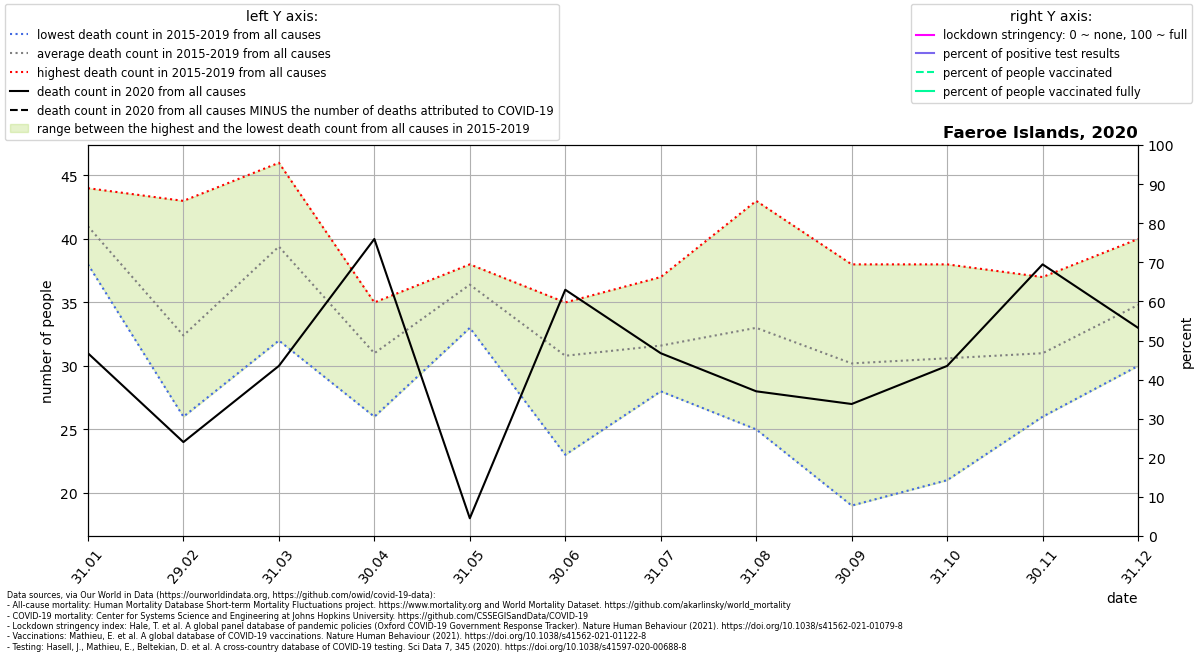

Data behind this chart, as committed beside it:
location, date, time, time_unit, deaths_2010_all_ages, deaths_2011_all_ages, deaths_2012_all_ages, deaths_2013_all_ages, deaths_2014_all_ages, deaths_2015_all_ages, deaths_2016_all_ages, deaths_2017_all_ages, deaths_2018_all_ages, deaths_2019_all_ages, deaths_2020_all_ages, deaths_2021_all_ages, new_deaths, new_cases_smoothed, new_tests_smoothed, stringency_index, people_vaccinated, people_fully_vaccinated, population, positive_test_percent
Faeroe Islands, 2020-01-31, 1, monthly, , , , , , 41.0, 44.0, 39.0, 43.0, 38.0, 31.0, 39.0, , , , , , , , 
Faeroe Islands, 2020-02-29, 2, monthly, , , , , , 29.0, 26.0, 43.0, 33.0, 31.0, 24.0, 36.0, , , , , , , , 
Faeroe Islands, 2020-03-31, 3, monthly, , , , , , 32.0, 46.0, 43.0, 35.0, 41.0, 30.0, 24.0, , , , , , , , 
Faeroe Islands, 2020-04-30, 4, monthly, , , , , , 35.0, 26.0, 35.0, 27.0, 32.0, 40.0, 40.0, , , , , , , , 
Faeroe Islands, 2020-05-31, 5, monthly, , , , , , 37.0, 36.0, 38.0, 38.0, 33.0, 18.0, 32.0, , , , , , , , 
Faeroe Islands, 2020-06-30, 6, monthly, , , , , , 35.0, 33.0, 23.0, 30.0, 33.0, 36.0, , , , , , , , , 
Faeroe Islands, 2020-07-31, 7, monthly, , , , , , 28.0, 32.0, 32.0, 29.0, 37.0, 31.0, , , , , , , , , 
Faeroe Islands, 2020-08-31, 8, monthly, , , , , , 25.0, 39.0, 43.0, 28.0, 30.0, 28.0, , , , , , , , , 
Faeroe Islands, 2020-09-30, 9, monthly, , , , , , 29.0, 19.0, 38.0, 35.0, 30.0, 27.0, , , , , , , , , 
Faeroe Islands, 2020-10-31, 10, monthly, , , , , , 28.0, 21.0, 38.0, 31.0, 35.0, 30.0, , , , , , , , , 
Faeroe Islands, 2020-11-30, 11, monthly, , , , , , 30.0, 26.0, 37.0, 31.0, 31.0, 38.0, , , , , , , , , 
Faeroe Islands, 2020-12-31, 12, monthly, , , , , , 30.0, 31.0, 39.0, 34.0, 40.0, 33.0, , , , , , , , , 
